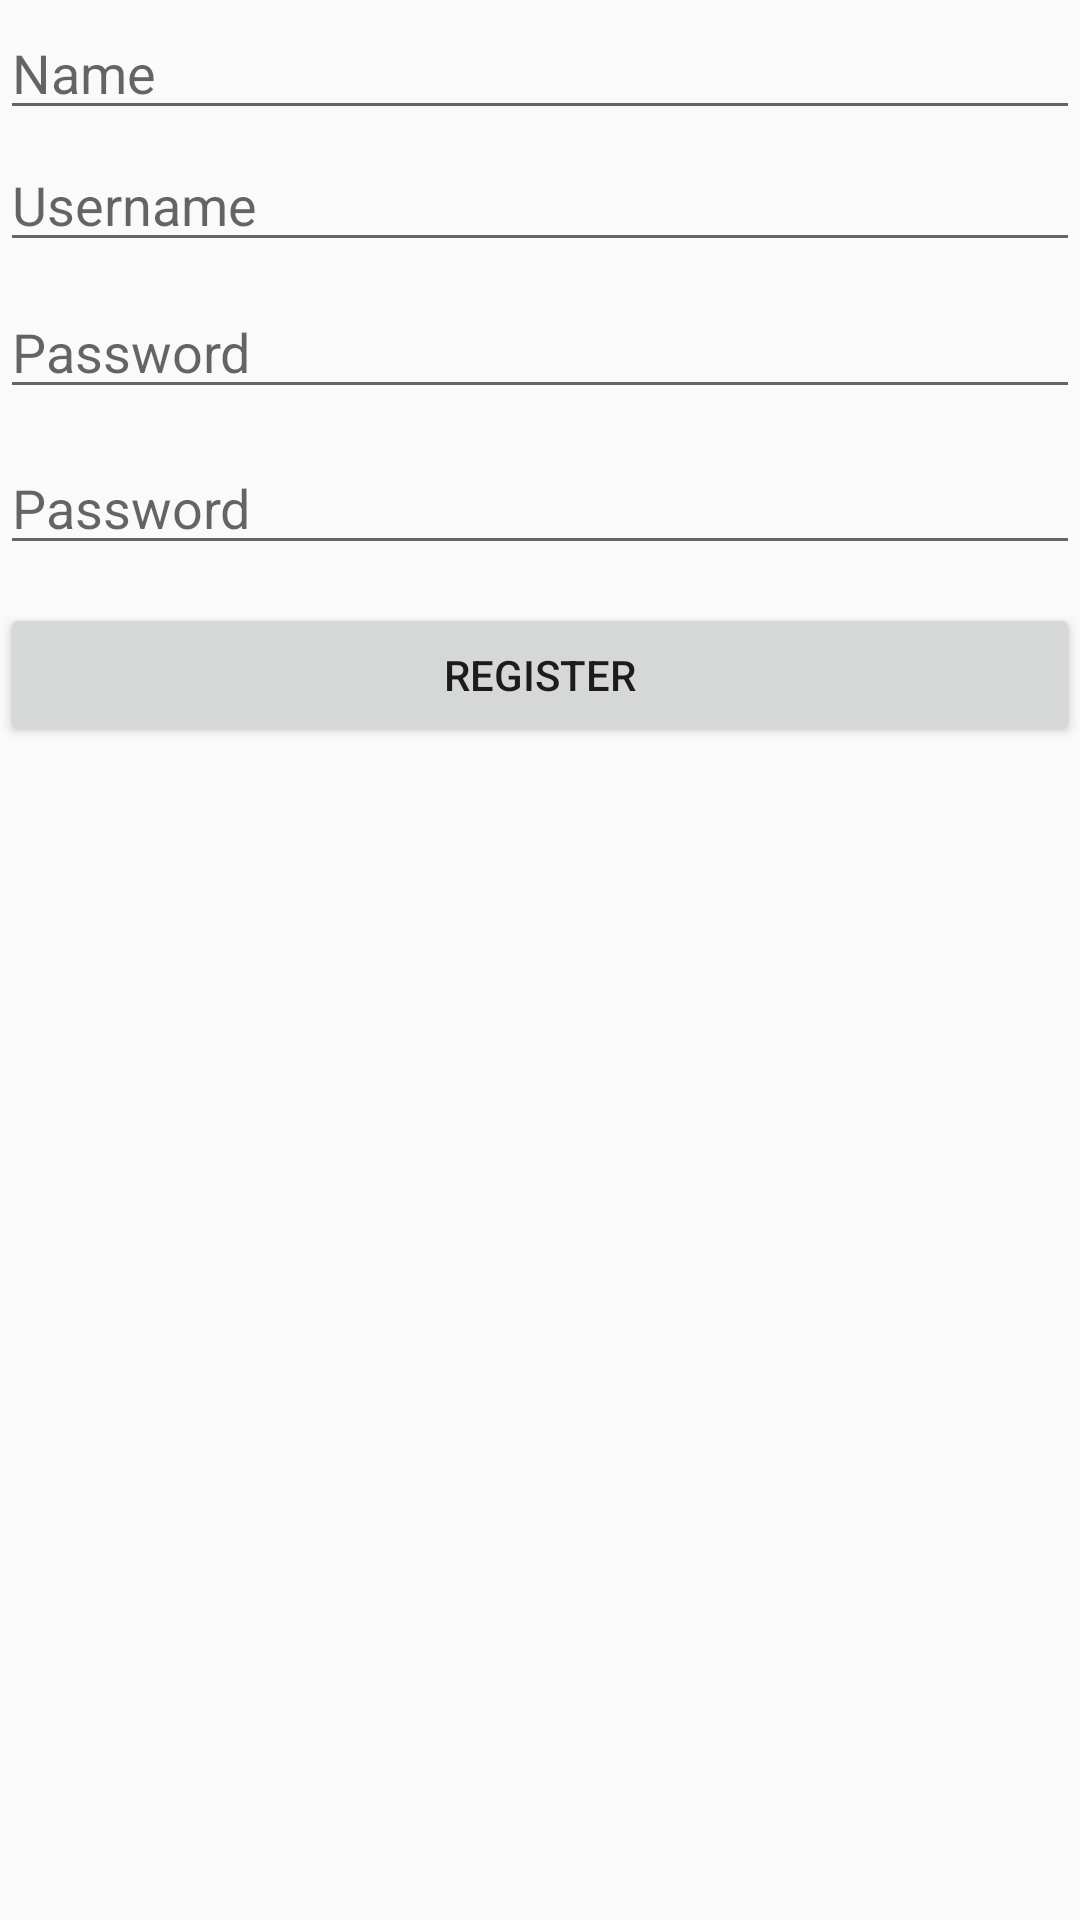

Write the Android layout XML for this screen, with the resource values it uses.
<!-- AndroidManifest.xml: application theme AppTheme -->
<!-- res/layout/activity_sign_up.xml -->
<?xml version="1.0" encoding="utf-8"?>

<RelativeLayout
    xmlns:android="http://schemas.android.com/apk/res/android"
    xmlns:app="http://schemas.android.com/apk/res-auto"
    xmlns:tools="http://schemas.android.com/tools"
    android:layout_width="match_parent"
    android:layout_height="match_parent"
    tools:context=".SignUpActivity">

    <EditText
        android:id="@+id/trName"
        android:layout_width="match_parent"
        android:layout_height="wrap_content"
        android:layout_alignParentStart="true"
        android:layout_alignParentLeft="true"
        android:layout_alignParentTop="true"
        android:layout_marginStart="0dp"
        android:layout_marginLeft="0dp"
        android:layout_marginTop="2dp"
        android:ems="10"
        android:hint="Name"
        android:inputType="textPersonName" />

    <EditText
        android:id="@+id/trUserName"
        android:layout_width="match_parent"
        android:layout_height="wrap_content"
        android:layout_alignParentStart="true"
        android:layout_alignParentLeft="true"
        android:layout_alignParentTop="true"
        android:layout_marginStart="0dp"
        android:layout_marginLeft="0dp"
        android:layout_marginTop="46dp"
        android:ems="10"
        android:hint="Username"
        android:inputType="textPersonName" />

    <EditText
        android:id="@+id/trPassword"
        android:layout_width="match_parent"
        android:layout_height="wrap_content"
        android:layout_alignParentTop="true"
        android:layout_centerHorizontal="true"
        android:layout_marginTop="95dp"
        android:ems="10"
        android:hint="Password"
        android:inputType="textPassword" />

    <EditText
        android:id="@+id/trRepeatPassword"
        android:layout_width="match_parent"
        android:layout_height="wrap_content"
        android:layout_alignParentTop="true"
        android:layout_centerHorizontal="true"
        android:layout_marginTop="147dp"
        android:ems="10"
        android:hint="Password"
        android:inputType="textPassword" />

    <Button
        android:id="@+id/bRegister"
        android:layout_width="match_parent"
        android:layout_height="wrap_content"
        android:layout_alignParentTop="true"
        android:layout_centerHorizontal="true"
        android:layout_marginTop="201dp"
        android:text="Register" />

    <TextView
        android:id="@+id/errorMessage"
        android:layout_width="match_parent"
        android:layout_height="111dp"
        android:layout_alignParentStart="true"
        android:layout_alignParentTop="true"
        android:layout_marginTop="257dp" />
</RelativeLayout>
<!-- resources referenced by this layout -->
<resources>
  <style name="AppTheme" parent="Theme.AppCompat.Light.DarkActionBar">
          
          <item name="colorPrimary">@color/colorPrimary</item>
          <item name="colorPrimaryDark">@color/colorPrimaryDark</item>
          <item name="colorAccent">@color/colorAccent</item>
      </style>
  <color name="colorPrimary">#008577</color>
  <color name="colorPrimaryDark">#00574B</color>
  <color name="colorAccent">#D81B60</color>
</resources>
